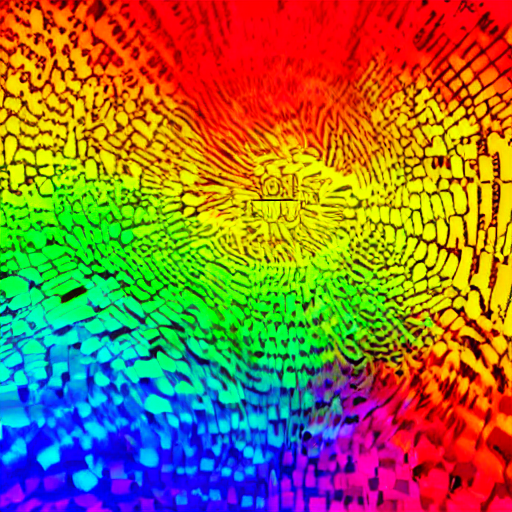
Generation parameters embedded in this image by AUTOMATIC1111 Stable Diffusion web UI or a fork of it (Forge, ...) (PNG 'parameters' text chunk):
rainbow trippy colors
Steps: 20, Sampler: DPM++ 2M Karras, CFG scale: 7, Seed: 1660070512, Size: 512x512, Model hash: 6ce0161689, Model: v1-5-pruned-emaonly, Version: 1.6.0